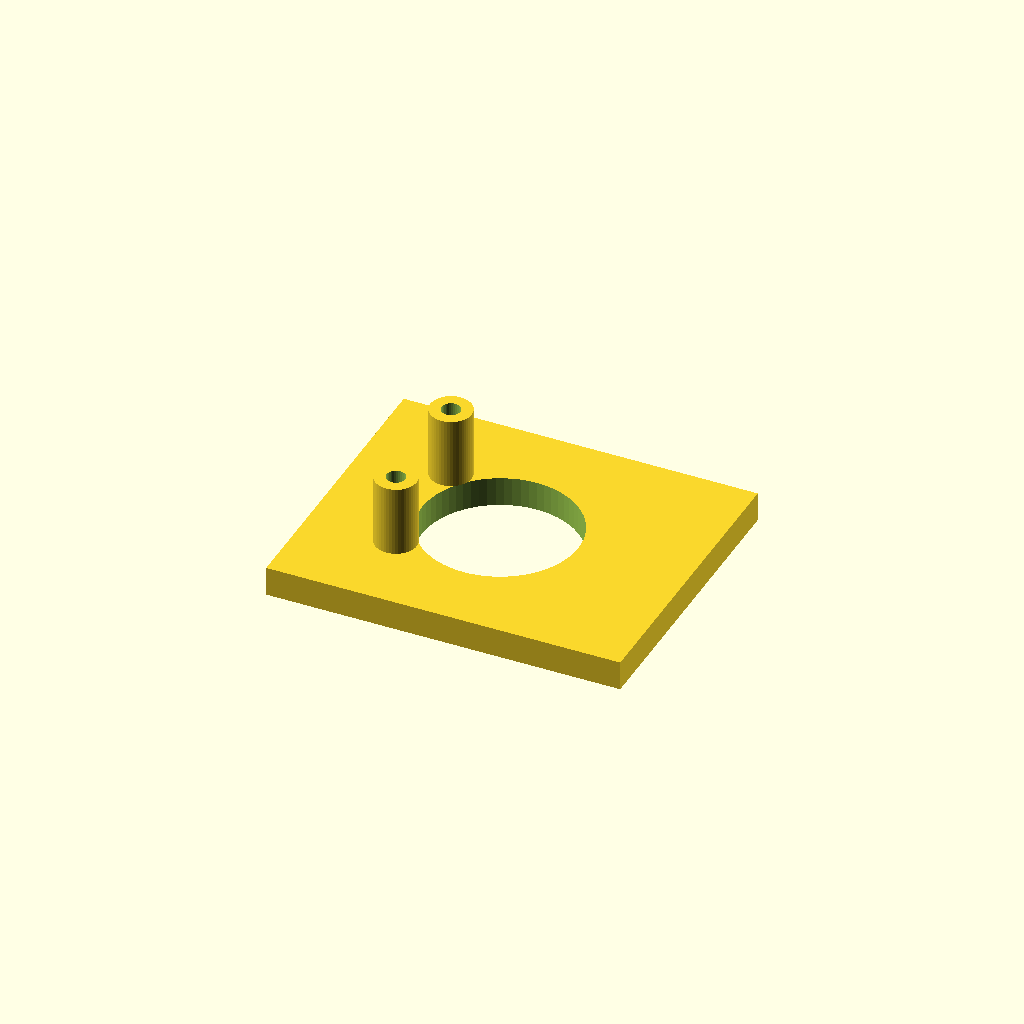
Cell 1: rendered with the file's own defaults.
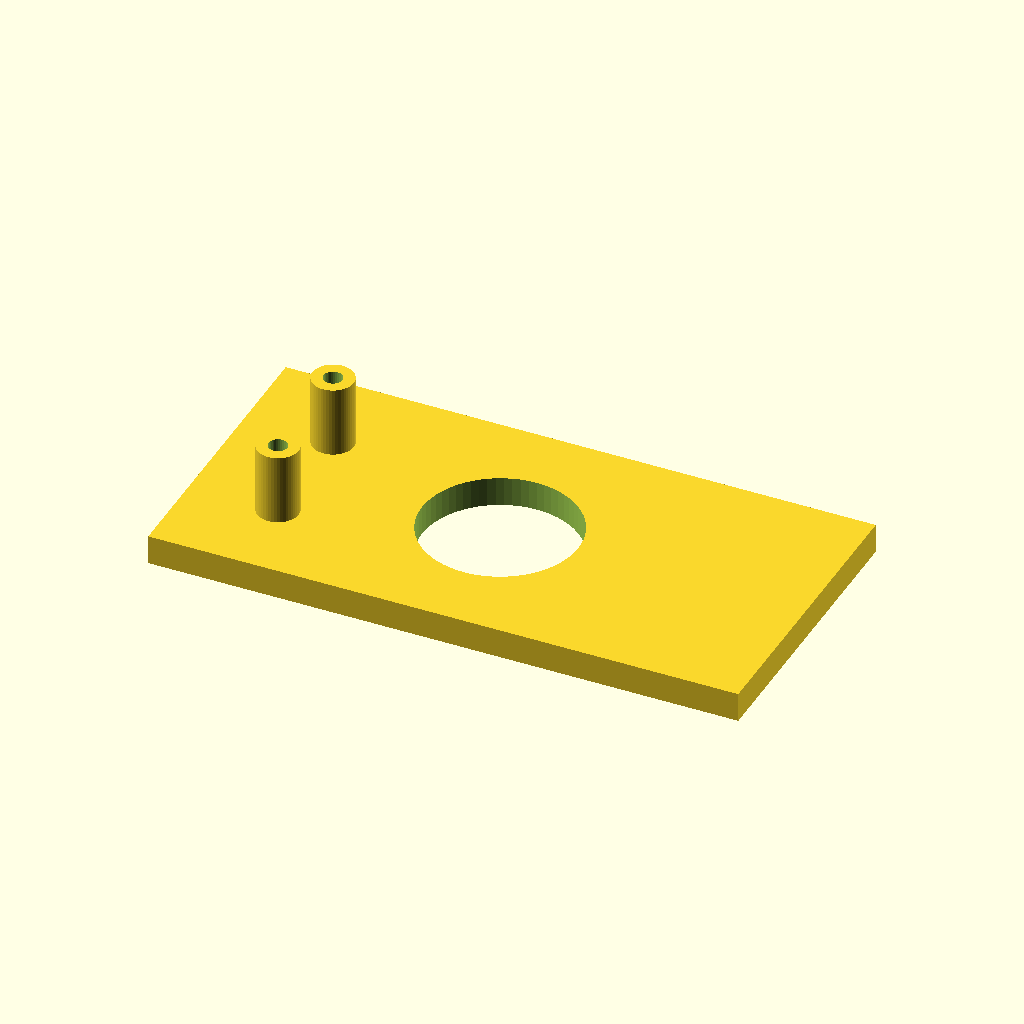
Cell 2 — pcb_l set to 40, the other parameters unchanged.
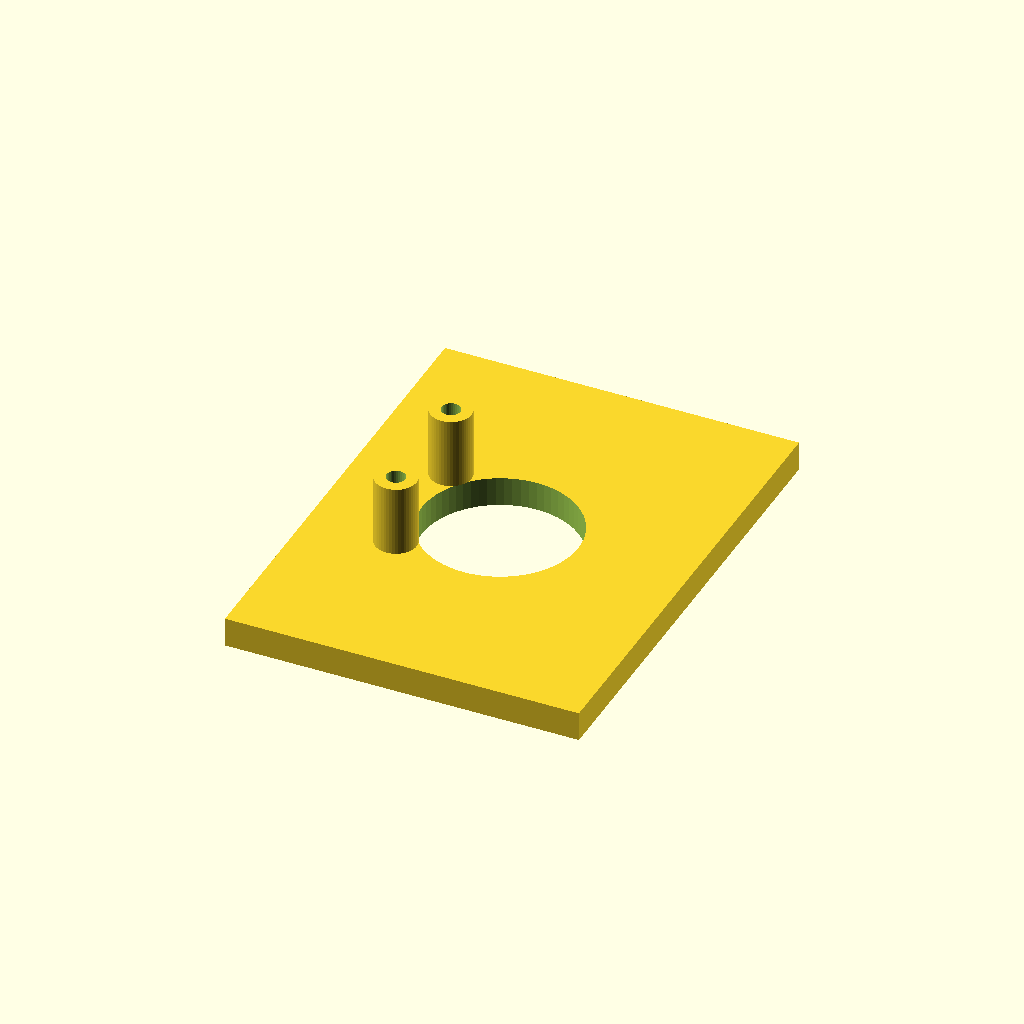
Cell 3 — pcb_w set to 30, the other parameters unchanged.
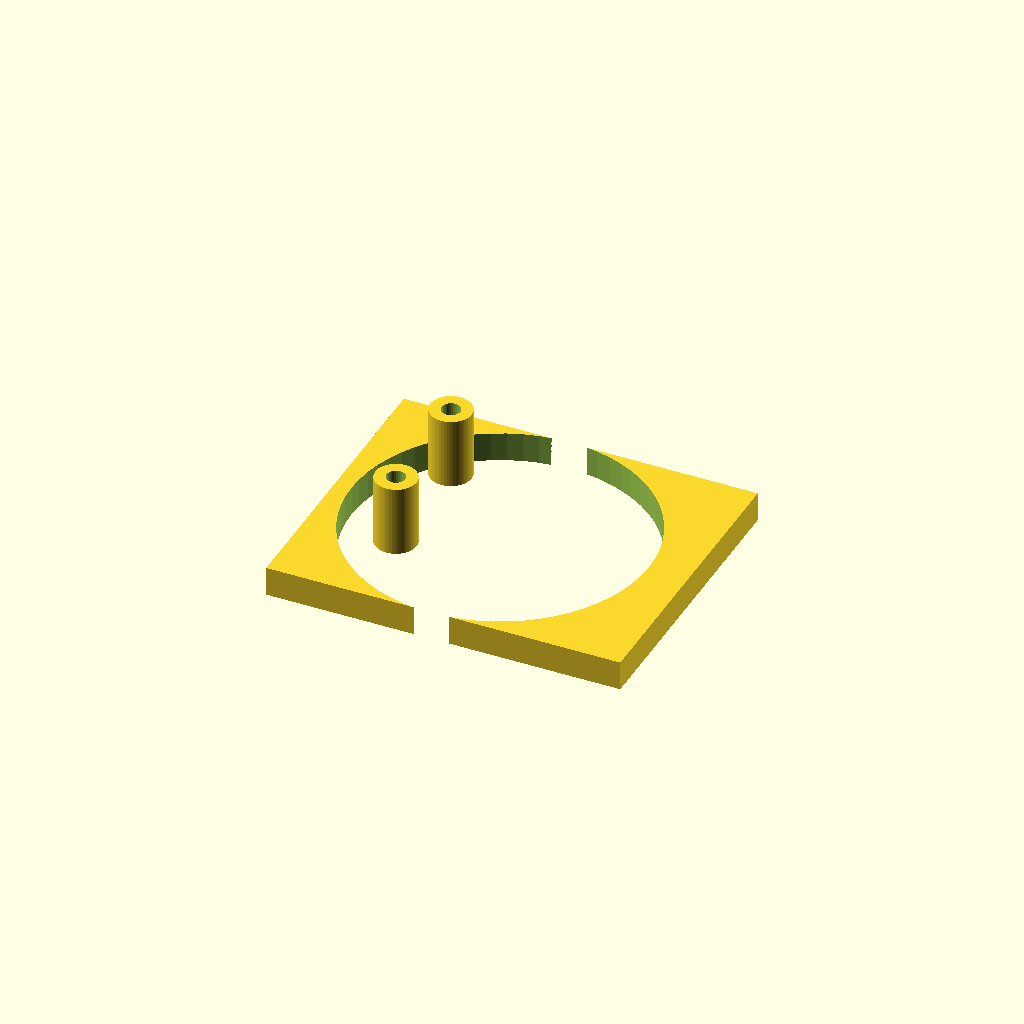
Cell 4 — head_d set to 24, the other parameters unchanged.
All cells are drawn from one camera (rotation 55°, 0°, 25°, orthographic, colour scheme Cornfield), so only the parameter changes between them.
Source of the model, models/tests/ir_receiver_mount_test.scad:
// ============================================================
// IR Receiver Mount — Fit Test (v5, SCREW-MOUNT via the board's 2 holes)
//
// Redesign (user, 2026-06-13): forget the slide-in tray / sliding entirely.
// The IR board has TWO mounting holes — use them. The board screws onto two
// standoffs that hang from the enclosure top plate; the TSOP head pokes through
// a round hole in the plate; the pins/wires hang off into the enclosure.
//
// MOUNTING HOLES (measured by user, 2026-06-13):
//   • 2 holes, ⌀2.0 mm
//   • 10.0 mm apart, centre-to-centre
//   • 2.5 mm from the board edge (hole centre → edge), on the NO-PIN short edge
//     — the edge the head sits closest to (pins are on the OPPOSITE short edge)
//   • centred across the 15 mm width → y = ±5.0 mm
//
// BOARD (measured 2026-06-12): 20 × 15 × 1.0; head ⌀12 × 10 tall, centred on
// width and closer to the NO-PIN edge (→ head_cx = −1, ≈9 mm from that edge);
// pins 5 tall, same face as the head, overhanging the OTHER short edge by 4 mm.
//
// Coordinates: X = 20 mm length (NO-PIN edge at −10, PIN edge at +10);
//              Y = 15 mm width (±7.5); Z up, plate exterior face on the bed.
//
// ---- Print ----
// PLA, 0.2 mm layer, 2 walls, 15% infill, NO supports.
// Orientation: plate flat on bed, exterior (head-hole) face DOWN, standoffs UP.
//
// ---- How to test & report ----
// 1. Do the two standoffs line up with the board's two mounting holes
//    (10 mm apart, 2.5 mm from the no-pin edge)? Does the board sit flat on them?
// 2. Screw it down with 2× M2 self-tapping screws (board hole ⌀2 → standoff
//    pilot ⌀1.6). Holds snug without stripping the PLA?
// 3. Flip the piece: does the head poke ~1.5 mm out the flat exterior face,
//    centred in the round hole? Do the pins clear the plate (~1 mm gap)?
// Report: standoff spacing & height right? head centred / pokes out? pins clear?
// ============================================================

// ============================================================
// PARAMETERS
// ============================================================

// ---- IR receiver PCB (MEASURED) ----
pcb_l = 20.0;   // mm — board length (X); no-pin edge at −10, pin edge at +10
pcb_w = 15.0;   // mm — board width (Y)
pcb_t =  1.0;   // mm — board thickness

// ---- TSOP head / dome (MEASURED) ----
head_d  = 12.0; // mm — head diameter
head_h  = 10.0; // mm — head height above the PCB face
head_cx = -1.0; // mm — head seat X: −1 toward the NO-PIN (−X) edge (≈9 mm from it)

// ---- Pins (MEASURED) — same face as head, on the +X (pin) short edge ----
pin_h        = 5.0;  // mm — pin height above the PCB face (info: clearance check)
pin_overhang = 4.0;  // mm — pins extend this far past the +X board edge (info)

// ---- Mounting holes (MEASURED 2026-06-13) ----
mh_d     = 2.0;   // mm — board mounting-hole diameter (→ M2 screw)
mh_pitch = 10.0;  // mm — centre-to-centre spacing (across the width, Y)
mh_edge  = 2.5;   // mm — hole centre → NO-PIN edge (along the length, X)

// ---- Standoffs the board screws onto ----
so_d         = 3.5;  // mm — standoff outer diameter
so_pilot     = 1.6;  // mm — M2 self-tap pilot hole ⌀
so_screw_clr = 0.0;  // (info) board hole is the clearance; screw is M2

// ---- Enclosure top plate (ceiling) ----
ceil_t = 2.5;   // mm — top-plate thickness (= floor_t in the enclosure)

// ---- Mount gap (board face below the ceiling interior) ----
gap = 6.0;      // mm — head pokes out (head_h−gap−ceil_t)=1.5, pins clear=1.0

// ---- Misc ----
head_clear = 0.6;  // mm — radial clearance added to the round head hole
border     = 5.0;  // mm — flat plate margin around the board footprint

eps = 0.01;

// ============================================================
// DERIVED
// ============================================================
mh_x   = -pcb_l/2 + mh_edge;     // -7.5 — mounting holes / standoffs X (no-pin end)
mh_y   =  mh_pitch/2;            //  5.0 — mounting holes / standoffs ±Y

rest_z = ceil_t + gap;          //  8.5 — board lower (component) face height
so_h   = gap;                   //  6.0 — standoff height (top = rest_z)

head_hole_d = head_d + 2*head_clear; // 13.2 — round head hole ⌀

poke_out  = head_h - gap - ceil_t;   // 1.5 (info)
pin_clear = gap - pin_h;             // 1.0 (info)

// plate: board footprint + uniform border (covers the pin overhang at +X)
plate_x0 = -pcb_l/2 - border;   // -15.0
plate_x1 =  pcb_l/2 + border;   //  15.0 (pins reach +14 → covered, clear in Z)
plate_y  =  pcb_w/2 + border;   //  12.5

// head-hole ↔ standoff proximity (info): centre distance, hole vs standoff radii
hs_dist = sqrt((head_cx - mh_x)*(head_cx - mh_x) + mh_y*mh_y); // 8.20
// head_hole_r + so_r = 6.6 + 1.75 = 8.35 → rims nearly touch (real board is
// crowded at this end). If they print merged, drop head_clear or so_d.

// ============================================================
// MODEL
// ============================================================
difference() {
    union() {
        // top-plate patch (a piece of the enclosure ceiling)
        translate([plate_x0, -plate_y, 0])
            cube([plate_x1 - plate_x0, 2*plate_y, ceil_t]);

        // two standoffs the board screws down onto
        for (sy = [-mh_y, mh_y])
            translate([mh_x, sy, ceil_t])
                cylinder(d = so_d, h = so_h, $fn = 48);
    }

    // round head hole through the plate (case-replica: a hole, fully enclosed)
    translate([head_cx, 0, -eps])
        cylinder(d = head_hole_d, h = ceil_t + 2*eps, $fn = 64);

    // M2 self-tap pilot holes down each standoff (not piercing the plate)
    for (sy = [-mh_y, mh_y])
        translate([mh_x, sy, ceil_t])
            cylinder(d = so_pilot, h = so_h + eps, $fn = 32);
}

// ============================================================
// KEY DIMENSIONS  (v5 — screw-mount)
// plate        : 30 × 25 × 2.5 mm
// standoffs    : ⌀3.5 × 6 mm, M2 ⌀1.6 pilot, at x=−7.5, y=±5 (10 mm apart,
//                2.5 mm from the no-pin edge) — board screws on with 2× M2
// head hole    : round ⌀13.2 at (x=−1, y=0), through the plate
// mount gap    : 6 mm → head pokes out 1.5 mm, pins clear plate by 1.0 mm
// board fix    : 2 mounting holes fully constrain X/Y/rotation; standoffs set Z
// ============================================================
Customizer parameters (derived from the source; name, type, default, range or options):
pcb_l: number, default 20
pcb_w: number, default 15
pcb_t: number, default 1
head_d: number, default 12
head_h: number, default 10
head_cx: number, default -1
pin_h: number, default 5
pin_overhang: number, default 4
mh_d: number, default 2
mh_pitch: number, default 10
mh_edge: number, default 2.5
so_d: number, default 3.5
so_pilot: number, default 1.6
so_screw_clr: number, default 0
ceil_t: number, default 2.5
gap: number, default 6
head_clear: number, default 0.6
border: number, default 5
eps: number, default 0.01
